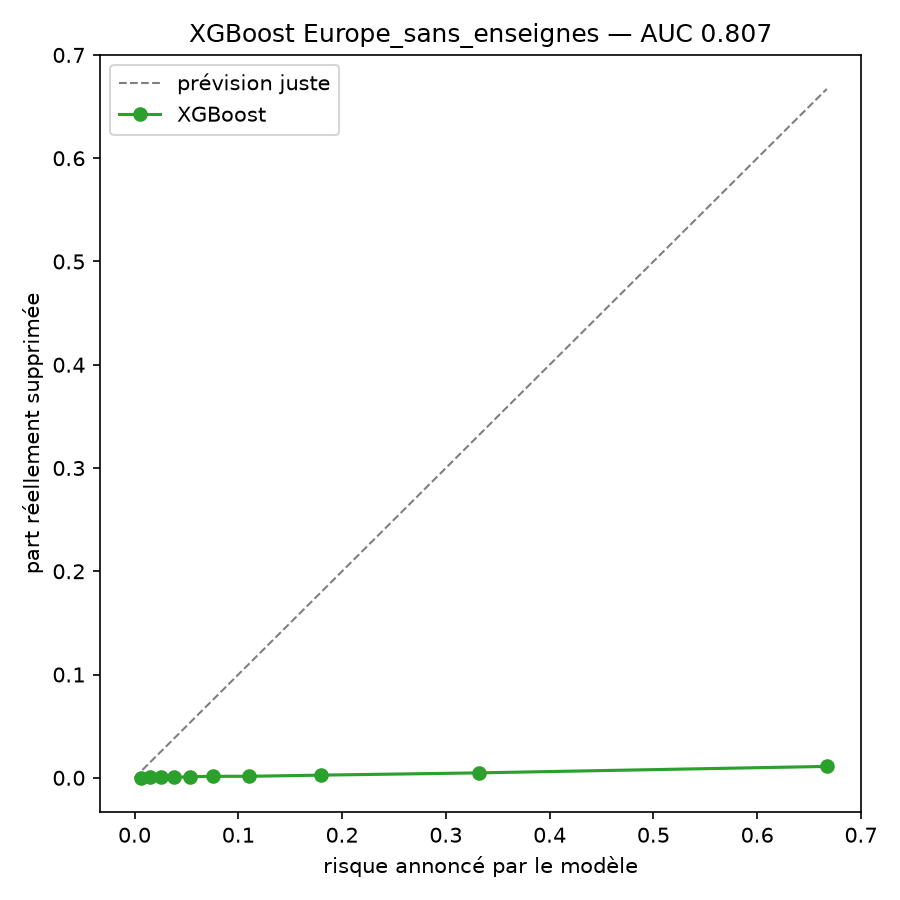

Data behind this chart, as committed beside it:
risque_prevu, risque_observe, avis
0.006217, 0.0, 2720
0.01506, 0.0003678, 2719
0.02535, 0.0007356, 2719
0.0376, 0.0003678, 2719
0.05386, 0.001103, 2720
0.07565, 0.001471, 2719
0.1107, 0.001471, 2719
0.1794, 0.002574, 2719
0.3321, 0.004781, 2719
0.6671, 0.01103, 2720
